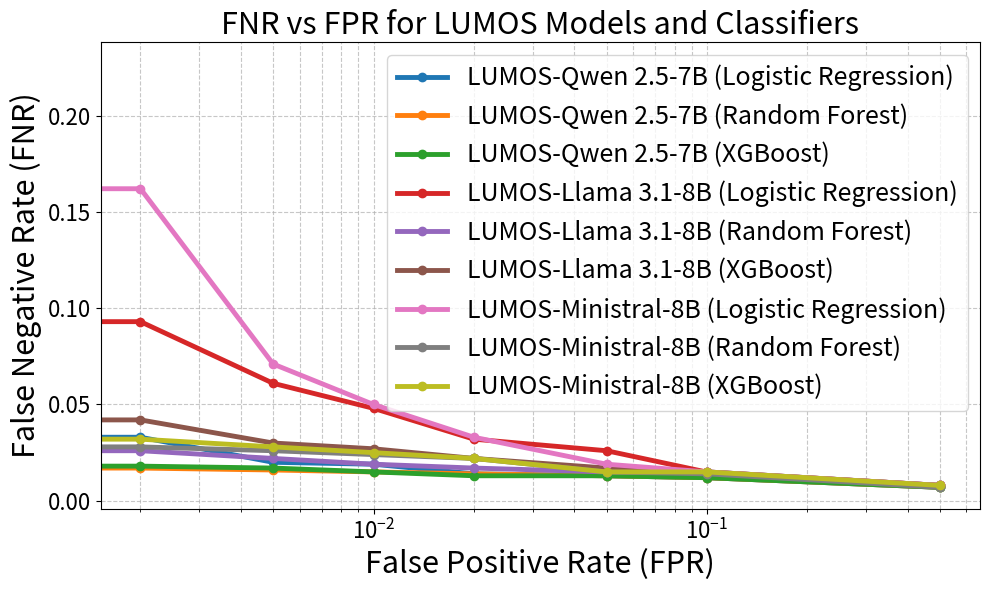

Recreate this plot in Python.
import matplotlib.pyplot as plt
import numpy as np

# FPR values (common x-axis for all curves)
fpr = np.array([0.000, 0.002, 0.005, 0.010, 0.020, 0.050, 0.100, 0.500])

# Data extracted from LaTeX table
models = {
    "LUMOS-Qwen 2.5-7B (Logistic Regression)": [0.045, 0.033, 0.020, 0.019, 0.014, 0.013, 0.012, 0.007],
    "LUMOS-Qwen 2.5-7B (Random Forest)":     [0.052, 0.017, 0.016, 0.015, 0.014, 0.013, 0.012, 0.007],
    "LUMOS-Qwen 2.5-7B (XGBoost)":    [0.041, 0.018, 0.017, 0.015, 0.013, 0.013, 0.012, 0.007],
    
    "LUMOS-Llama 3.1-8B (Logistic Regression)": [0.121, 0.093, 0.061, 0.048, 0.032, 0.026, 0.0149, 0.008],
    "LUMOS-Llama 3.1-8B (Random Forest)":     [0.038, 0.026, 0.022, 0.019, 0.017, 0.015, 0.015, 0.008],
    "LUMOS-Llama 3.1-8B (XGBoost)":    [0.043, 0.042, 0.030, 0.027, 0.022, 0.017, 0.015, 0.008],
    
    "LUMOS-Ministral-8B (Logistic Regression)": [0.227, 0.162, 0.071, 0.050, 0.033, 0.019, 0.015, 0.008],
    "LUMOS-Ministral-8B (Random Forest)":     [0.033, 0.028, 0.026, 0.024, 0.022, 0.015, 0.014, 0.007],
    "LUMOS-Ministral-8B (XGBoost)":    [0.039, 0.032, 0.028, 0.025, 0.022, 0.015, 0.015, 0.008],
}

# Plot
plt.figure(figsize=(10, 6))
for model, fnr in models.items():
    plt.plot(fpr, fnr, marker='o', linewidth=3.5, label=model)

# Labels and title
plt.xlabel("False Positive Rate (FPR)",fontsize=22)
plt.ylabel("False Negative Rate (FNR)",fontsize=22)
plt.title("FNR vs FPR for LUMOS Models and Classifiers",fontsize=22)
plt.xscale("log")  # since FPR varies exponentially
#plt.grid(True, which="both", linestyle="--", linewidth=0.7, alpha=0.7)
#plt.legend(fontsize=8)
plt.tick_params(axis='both', which='major', labelsize=16)
plt.tick_params(axis='both', which='minor', labelsize=16)
plt.grid(True, which="both", linestyle="--", linewidth=0.8, alpha=0.7)
plt.legend(fontsize=18, loc="best")
plt.tight_layout()

plt.show()


